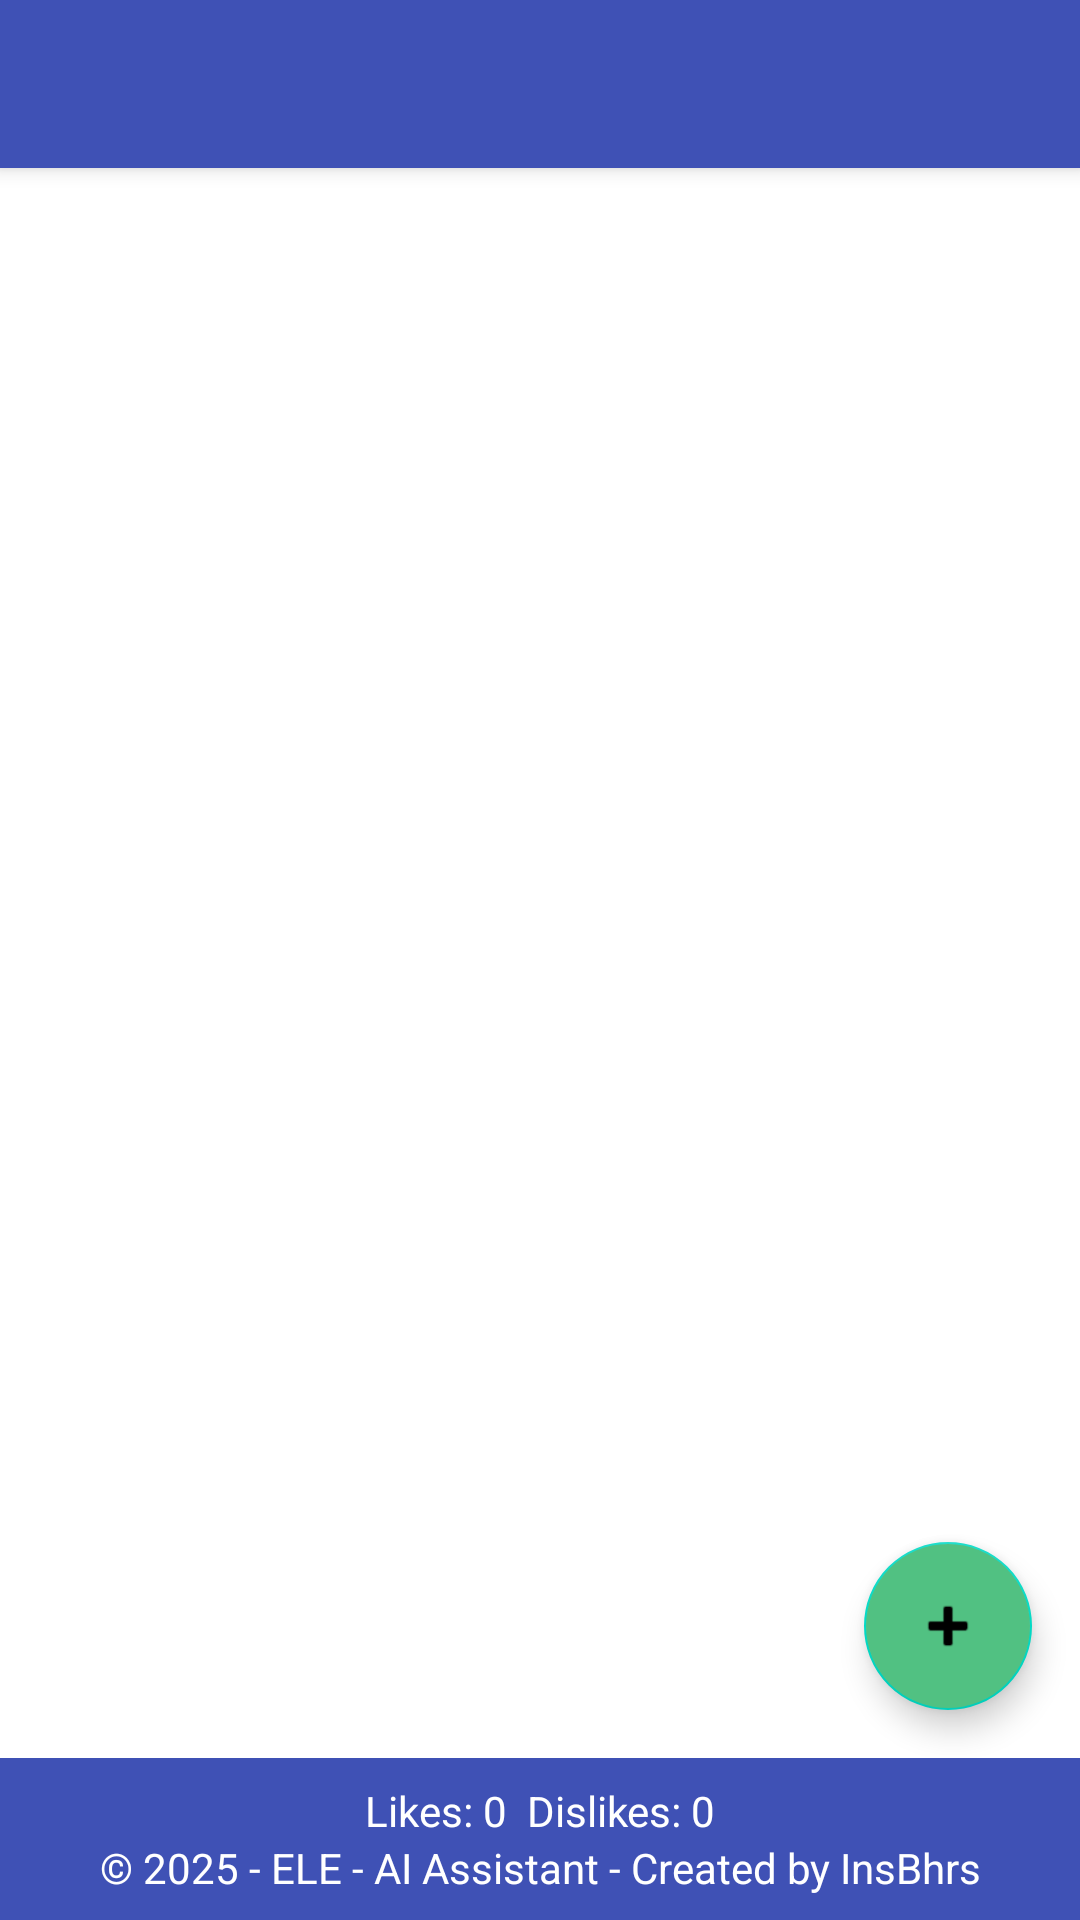

Produce the Android XML layout that renders to this screen, including the resource entries it uses.
<!-- AndroidManifest.xml: application theme Theme.AiChat -->
<!-- res/layout/activity_conversation_list.xml -->
<?xml version="1.0" encoding="utf-8"?>
<RelativeLayout xmlns:android="http://schemas.android.com/apk/res/android"
    xmlns:tools="http://schemas.android.com/tools"
    xmlns:app="http://schemas.android.com/apk/res-auto"
    android:id="@+id/activity_conversation_list"
    android:layout_width="match_parent"
    android:layout_height="match_parent"
    android:background="@color/backgroundColor"
    tools:context=".ConversationListActivity">

    
    <androidx.appcompat.widget.Toolbar
        android:id="@+id/toolbar"
        android:layout_width="match_parent"
        android:layout_height="?attr/actionBarSize"
        android:background="@color/primaryColor"
        app:titleTextColor="@android:color/white"
        android:theme="@style/ThemeOverlay.AppCompat.ActionBar"
        android:elevation="4dp" />


    
    <androidx.recyclerview.widget.RecyclerView
        android:id="@+id/conversationRecyclerView"
        android:layout_width="match_parent"
        android:layout_height="match_parent"
        android:layout_below="@id/toolbar"
        android:layout_above="@id/footerLayout"
        android:padding="8dp"
        android:background="@color/recyclerBackgroundColor" />

    
    <LinearLayout
        android:id="@+id/footerLayout"
        android:layout_width="match_parent"
        android:layout_height="wrap_content"
        android:layout_alignParentBottom="true"
        android:orientation="vertical"
        android:background="#3F51B5"
        android:padding="8dp">

        
        <TextView
            android:id="@+id/textLikesDislikes"
            android:layout_width="match_parent"
            android:layout_height="wrap_content"
            android:textColor="@android:color/white"
            android:text="Likes: 0  Dislikes: 0"
            android:gravity="center" />

        
        <TextView
            android:id="@+id/textCopyright"
            android:layout_width="match_parent"
            android:layout_height="wrap_content"
            android:textColor="@android:color/white"
            android:text="© 2025 - ELE - AI Assistant - Created by InsBhrs"
            android:gravity="center" />
    </LinearLayout>

    
    <com.google.android.material.floatingactionbutton.FloatingActionButton
        android:id="@+id/fabAddConversation"
        android:layout_width="wrap_content"
        android:layout_height="wrap_content"
        android:layout_alignParentEnd="true"
        android:layout_above="@id/footerLayout"
        android:layout_margin="16dp"
        android:src="@android:drawable/ic_input_add"
        android:backgroundTint="@color/accentColor"
        android:tint="@android:color/white"
        android:contentDescription="Add Conversation" />

</RelativeLayout>
<!-- resources referenced by this layout -->
<resources>
  <color name="accentColor">#51c182</color>
  <color name="backgroundColor">#F5F5F5</color>
  <color name="primaryColor">#3F51B5</color>
  <color name="recyclerBackgroundColor">#FFFFFF</color>
  <style name="Theme.AiChat" parent="Theme.MaterialComponents.DayNight.NoActionBar">
          
          <item name="colorPrimary">@color/purple_500</item>
          <item name="colorPrimaryVariant">@color/purple_700</item>
          <item name="colorOnPrimary">@android:color/white</item>
          <item name="colorSecondary">@color/teal_200</item>
          <item name="colorSecondaryVariant">@color/teal_700</item>
          <item name="colorOnSecondary">@android:color/black</item>
          <item name="android:forceDarkAllowed">false</item>
      </style>
  <color name="purple_500">#FF6200EE</color>
  <color name="purple_700">#FF3700B3</color>
  <color name="teal_200">#FF03DAC5</color>
  <color name="teal_700">#FF018786</color>
</resources>
